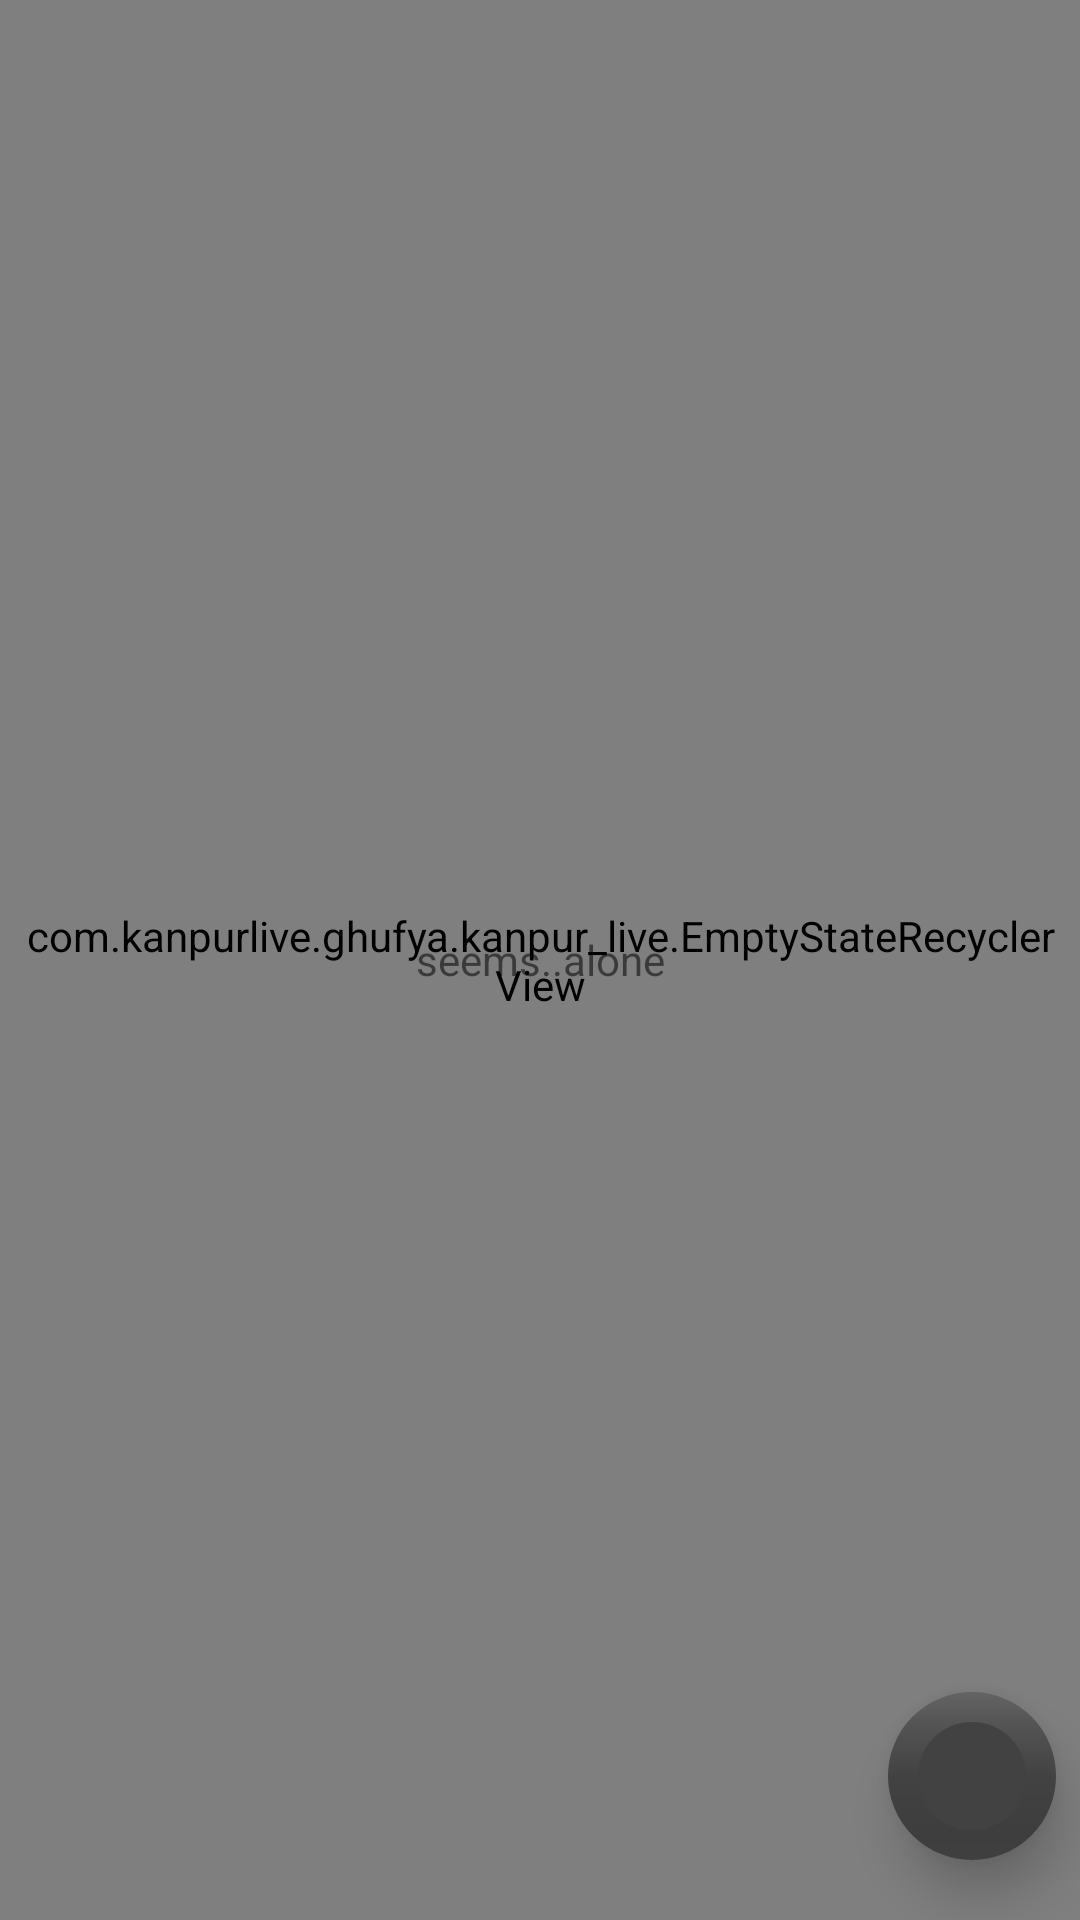

Layout XML and referenced resources for this Android screen:
<!-- AndroidManifest.xml: application theme AppTheme -->
<!-- res/layout/activity_item_thread.xml -->
<?xml version="1.0" encoding="utf-8"?>
<android.support.design.widget.CoordinatorLayout xmlns:android="http://schemas.android.com/apk/res/android"
    xmlns:app="http://schemas.android.com/apk/res-auto"
    xmlns:tools="http://schemas.android.com/tools"
    android:layout_width="match_parent"
    android:layout_height="match_parent"
    tools:context="com.kanpurlive.ghufya.kanpur_live.ItemThreadActivity">

    

    <com.kanpurlive.ghufya.kanpur_live.EmptyStateRecyclerView
        android:id="@+id/activity_item_thread_recycler"
        android:layout_width="match_parent"
        android:layout_height="match_parent"
        android:clipToPadding="false"
        android:background="@color/material_green_50"
        android:paddingHorizontal="@dimen/simple_padding_medium"
        app:layout_behavior="@string/appbar_scrolling_view_behavior"
        tools:listitem="@layout/items_in_shop" />

    <TextView
        android:id="@+id/activity_item_thread_empty_view"
        android:layout_width="match_parent"
        android:layout_height="match_parent"
        android:layout_marginEnd="@dimen/simple_padding_huge"
        android:layout_marginStart="@dimen/simple_padding_huge"
        android:gravity="center"
        android:text="@string/empty_view_home"
        app:layout_behavior="@string/appbar_scrolling_view_behavior" />

    <android.support.design.widget.FloatingActionButton
        android:id="@+id/add_item"
        android:layout_width="wrap_content"
        android:layout_height="wrap_content"
        app:backgroundTint="@color/cardview_dark_background"
        app:borderWidth="10dp"
        app:elevation="10dp"
        app:fabSize="normal"
        android:layout_marginEnd="@dimen/simple_padding_medium"
        android:layout_marginBottom="@dimen/simple_padding_large"
        android:layout_gravity="end|bottom"
        android:layout_marginRight="@dimen/simple_padding_medium" />

</android.support.design.widget.CoordinatorLayout>
<!-- res/layout/items_in_shop.xml (included above) -->
<?xml version="1.0" encoding="utf-8"?>
<android.support.v7.widget.CardView xmlns:android="http://schemas.android.com/apk/res/android"
    xmlns:app="http://schemas.android.com/apk/res-auto"
    xmlns:tools="http://schemas.android.com/tools"
    android:id="@+id/item_user_parent"
    android:layout_width="match_parent"
    android:layout_height="400dp"
    android:layout_marginHorizontal="@dimen/simple_padding_medium"
    android:layout_marginVertical="@dimen/simple_padding_large"
    android:foreground="?attr/selectableItemBackground"
    app:cardElevation="@dimen/simple_padding_larger"
    app:cardBackgroundColor="@color/material_green_50"
    app:contentPadding="@dimen/simple_padding_medium"
    app:cardCornerRadius="@dimen/simple_padding_small">

    <android.support.constraint.ConstraintLayout xmlns:android="http://schemas.android.com/apk/res/android"
        xmlns:app="http://schemas.android.com/apk/res-auto"
        android:layout_width="match_parent"
        android:layout_height="match_parent"
        android:paddingHorizontal="5dp"
        android:paddingVertical="15dp">

        <ImageView
            android:id="@+id/item_user_image_view"
            android:layout_width="0dp"
            android:layout_height="0dp"
            android:src="@drawable/bg"
            app:layout_constraintHeight_default="percent"
            app:layout_constraintHeight_percent="0.75"
            app:layout_constraintTop_toTopOf="parent"
            app:layout_constraintWidth_default="percent"
            app:layout_constraintWidth_percent="0.68" />

        <ImageView
            android:id="@+id/item_user_image_view2"
            android:layout_width="0dp"
            android:layout_height="0dp"
            android:src="@drawable/bg"
            app:layout_constraintHeight_default="percent"
            app:layout_constraintHeight_percent="0.40"
            app:layout_constraintRight_toRightOf="parent"
            app:layout_constraintTop_toTopOf="parent"
            app:layout_constraintWidth_default="percent"
            app:layout_constraintWidth_percent="0.3" />

        <ImageView
            android:id="@+id/item_user_image_view3"
            android:layout_width="0dp"
            android:layout_height="0dp"
            android:src="@drawable/bg"
            app:layout_constraintHeight_default="percent"
            app:layout_constraintHeight_percent="0.33"
            app:layout_constraintRight_toRightOf="parent"
            app:layout_constraintBottom_toTopOf="@+id/guideline3"
            app:layout_constraintWidth_default="percent"
            app:layout_constraintWidth_percent="0.3" />

        <TextView
            android:id="@+id/desc_item"
            android:layout_width="0dp"
            android:layout_height="0dp"
            android:layout_marginTop="8dp"
            android:text="@string/appbar_scrolling_view_behavior"
            app:layout_constraintBottom_toBottomOf="parent"
            app:layout_constraintHeight_default="percent"
            app:layout_constraintHeight_percent="0.23"
            app:layout_constraintLeft_toLeftOf="parent"
            app:layout_constraintTop_toBottomOf="@+id/item_user_image_view"
            app:layout_constraintWidth_default="percent"
            app:layout_constraintWidth_percent="0.6" />

        <Button
            android:id="@+id/button2"
            android:layout_width="0dp"
            android:layout_height="0dp"
            android:text="Button"
            app:layout_constraintBottom_toBottomOf="parent"
            app:layout_constraintHeight_default="percent"
            app:layout_constraintHeight_percent="0.23"
            app:layout_constraintLeft_toRightOf="@+id/textView"
            app:layout_constraintWidth_default="percent"
            app:layout_constraintWidth_percent="0.23" />

        <Button
            android:id="@+id/button3"
            android:layout_width="0dp"
            android:layout_height="0dp"
            android:text="Button"
            app:layout_constraintBottom_toBottomOf="parent"
            app:layout_constraintHeight_default="percent"
            app:layout_constraintHeight_percent="0.11"
            app:layout_constraintLeft_toRightOf="@+id/button2"
            app:layout_constraintWidth_default="percent"
            app:layout_constraintWidth_percent="0.17" />

        <Button
            android:id="@+id/button4"
            android:layout_width="0dp"
            android:layout_height="0dp"
            android:text="Button"
            app:layout_constraintBottom_toTopOf="@+id/button3"
            app:layout_constraintHeight_default="percent"
            app:layout_constraintHeight_percent="0.12"
            app:layout_constraintLeft_toRightOf="@+id/button2"
            app:layout_constraintWidth_default="percent"
            app:layout_constraintWidth_percent="0.17" />

        <android.support.constraint.Guideline
            android:id="@+id/guideline3"
            android:layout_width="wrap_content"
            android:layout_height="wrap_content"
            android:orientation="horizontal"
            app:layout_constraintGuide_percent="0.75">

        </android.support.constraint.Guideline>


    </android.support.constraint.ConstraintLayout>

</android.support.v7.widget.CardView>
<!-- resources referenced by this layout -->
<resources>
  <color name="material_green_50">#E8F5E9</color>
  <dimen name="simple_padding_huge">56dp</dimen>
  <dimen name="simple_padding_large">20dp</dimen>
  <dimen name="simple_padding_larger">32dp</dimen>
  <dimen name="simple_padding_medium">8dp</dimen>
  <dimen name="simple_padding_small">4dp</dimen>
  <!-- drawable bg: jpg bitmap (drawable, 24604 bytes) -->
  <string name="empty_view_home">seems..alone</string>
  <style name="AppTheme" parent="Theme.AppCompat.Light.NoActionBar">
          
          <item name="colorPrimary">@color/colorPrimary</item>
          <item name="colorPrimaryDark">@color/colorPrimaryDark</item>
          <item name="colorAccent">@color/colorAccent</item>
          <item name="windowActionBar">false</item>
          <item name="windowNoTitle">true</item>
      </style>
  <color name="colorPrimary">#0d5b0a</color>
  <color name="colorPrimaryDark">#034316</color>
  <color name="colorAccent">#dc3e30</color>
</resources>
